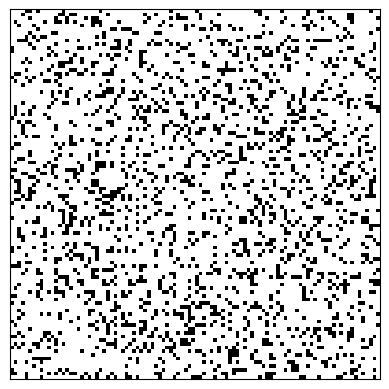

The matplotlib source for this figure:
import numpy as np
import matplotlib.pyplot as plt
import matplotlib.animation as animation

# Define the size of the grid
N = 100
# Define the number of generations to simulate
generations = 100

# Create a random initial grid
grid = np.random.choice([0, 1], N*N, p=[0.8, 0.2]).reshape(N, N)

# Function to update the grid for each generation
def update_grid(frame_number, grid, N):
    new_grid = grid.copy()
    for i in range(N):
        for j in range(N):
            # Count the number of live neighbors for each cell
            neighbors = (
                grid[i, (j-1)%N] + grid[i, (j+1)%N] +
                grid[(i-1)%N, j] + grid[(i+1)%N, j] +
                grid[(i-1)%N, (j-1)%N] + grid[(i-1)%N, (j+1)%N] +
                grid[(i+1)%N, (j-1)%N] + grid[(i+1)%N, (j+1)%N]
            )
            # Apply the 3 rules of Conway's Game of Life
            if grid[i, j] == 1 and (neighbors < 2 or neighbors > 3):
                new_grid[i, j] = 0
            elif grid[i, j] == 0 and neighbors == 3:
                new_grid[i, j] = 1

    # Update the grid
    mat.set_data(new_grid)
    grid[:] = new_grid[:]
    return mat

# Create a figure and axis
fig, ax = plt.subplots()
# Create a colormap
cmap = plt.cm.binary
# Create a matrix plot
mat = ax.matshow(grid, cmap=cmap)
# Set the axis labels
ax.set_xticks([])
ax.set_yticks([])

# Create the animation
ani = animation.FuncAnimation(fig, update_grid, fargs=(grid, N, ),
                              frames=generations, interval=100, save_count=50)

# Show the animation
plt.show()
